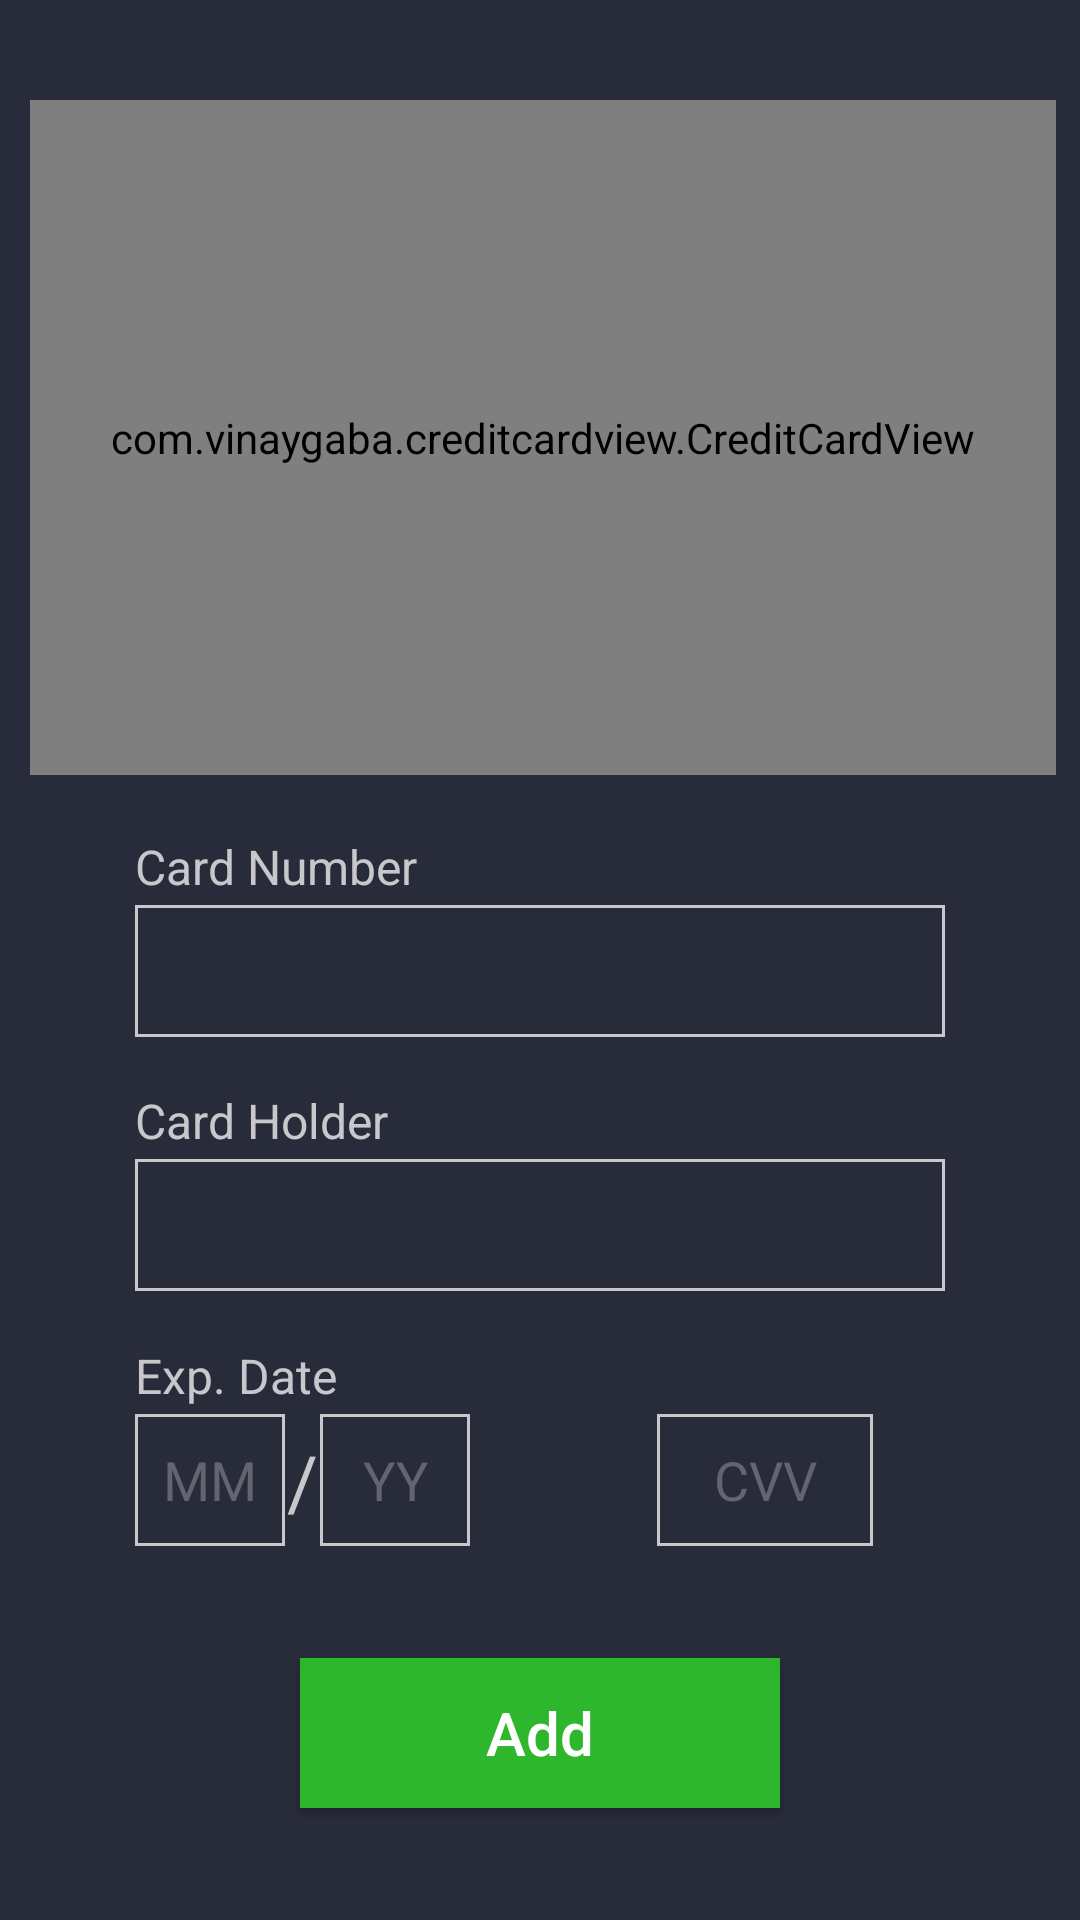

Produce the Android XML layout that renders to this screen, including the resource entries it uses.
<!-- AndroidManifest.xml: application theme AppTheme -->
<!-- res/layout/cardfragment.xml -->
<?xml version="1.0" encoding="utf-8"?>
<androidx.constraintlayout.widget.ConstraintLayout xmlns:android="http://schemas.android.com/apk/res/android"
    xmlns:tools="http://schemas.android.com/tools"
    android:layout_width="match_parent"
    android:layout_height="match_parent"
    xmlns:app="http://schemas.android.com/apk/res-auto"
    android:background="@color/backgroundo">

    <com.vinaygaba.creditcardview.CreditCardView
        android:id="@+id/card1"
        android:layout_width="0dp"
        android:layout_height="225dp"
        android:layout_marginEnd="8dp"
        android:background="@drawable/cardbackground_sky"
        app:cardName=""
        app:cardNameTextColor="#cccccc"
        app:cardNumber=""
        app:cardNumberFormat="all_digits"
        app:cardNumberTextColor="#cccccc"
        app:expiryDate="02/22"
        app:expiryDateTextColor="#cccccc"
        app:hintTextColor="#cccccc"
        app:isEditable="false"
        app:layout_constraintBottom_toBottomOf="parent"
        app:layout_constraintEnd_toEndOf="parent"
        app:layout_constraintLeft_toLeftOf="parent"
        app:layout_constraintTop_toTopOf="parent"
        app:layout_constraintVertical_bias="0.07999998"
        app:layout_constraintWidth_percent="0.95"
        app:putChip="true"
        app:type="auto"
        app:validTillTextColor="#cccccc" />

    <EditText
        android:id="@+id/cardm"
        android:layout_width="50dp"
        android:layout_height="44dp"
        android:background="@drawable/squareedit"
        android:ems="10"
        android:hint="MM"
        android:inputType="number"
        android:maxLength="2"
        android:tag="2"
        android:textAlignment="center"
        android:textColor="@color/textocolaro"
        android:textColorHint="@color/textocoloro2"
        app:layout_constraintBottom_toBottomOf="@+id/cardy"
        app:layout_constraintEnd_toStartOf="@+id/cardy"
        app:layout_constraintHorizontal_bias="0.0"
        app:layout_constraintStart_toStartOf="@id/cardholder"
        app:layout_constraintTop_toTopOf="@+id/cardy"
        app:layout_constraintVertical_bias="0.0" />

    <EditText
        android:id="@+id/cardy"
        android:layout_width="50dp"
        android:layout_height="44dp"
        android:layout_marginBottom="8dp"
        android:background="@drawable/squareedit"
        android:ems="10"
        android:hint="YY"
        android:inputType="number"
        android:maxLength="2"
        android:tag="3"
        android:textAlignment="center"
        android:textColor="@color/textocolaro"
        android:textColorHint="@color/textocoloro2"
        app:layout_constraintBottom_toBottomOf="parent"
        app:layout_constraintEnd_toEndOf="@id/cardholder"
        app:layout_constraintHorizontal_bias="0.28"
        app:layout_constraintStart_toStartOf="@id/cardholder"
        app:layout_constraintTop_toBottomOf="@id/cardholder"
        app:layout_constraintVertical_bias="0.26" />

    <EditText
        android:id="@+id/cardnumview"
        android:layout_width="0dp"
        android:layout_height="44dp"
        android:layout_marginStart="8dp"
        android:layout_marginTop="8dp"
        android:layout_marginEnd="8dp"
        android:layout_marginBottom="8dp"
        android:background="@drawable/squareedit"
        android:ems="10"
        android:inputType="textPersonName"
        android:maxLength="16"
        android:paddingLeft="15dp"
        android:tag="0"
        android:textColor="@color/textocolaro"
        android:textColorHint="@color/textocoloro2"
        app:layout_constraintBottom_toBottomOf="parent"
        app:layout_constraintEnd_toEndOf="parent"
        app:layout_constraintStart_toStartOf="parent"
        app:layout_constraintTop_toBottomOf="@+id/card1"
        app:layout_constraintVertical_bias="0.110000014"
        app:layout_constraintWidth_percent="0.75" />

    <EditText
        android:id="@+id/cardholder"
        android:layout_width="0dp"
        android:layout_height="44dp"
        android:layout_marginStart="8dp"
        android:layout_marginTop="8dp"
        android:layout_marginEnd="8dp"
        android:layout_marginBottom="8dp"
        android:background="@drawable/squareedit"
        android:ems="10"
        android:inputType="textPersonName"
        android:paddingLeft="15dp"
        android:tag="1"
        android:textColor="@color/textocolaro"
        android:textColorHint="@color/textocoloro2"
        app:layout_constraintBottom_toBottomOf="parent"
        app:layout_constraintEnd_toEndOf="parent"
        app:layout_constraintStart_toStartOf="parent"
        app:layout_constraintTop_toBottomOf="@+id/cardnumview"
        app:layout_constraintVertical_bias="0.13999999"
        app:layout_constraintWidth_percent="0.75" />



    <TextView
        android:layout_width="wrap_content"
        android:layout_height="wrap_content"
        android:text="/"
        android:textColor="@color/textocolaro"
        android:textSize="25sp"
        app:layout_constraintBottom_toBottomOf="@+id/cardm"
        app:layout_constraintEnd_toStartOf="@+id/cardy"
        app:layout_constraintHorizontal_bias="0.51"
        app:layout_constraintStart_toEndOf="@+id/cardm"
        app:layout_constraintTop_toTopOf="@+id/cardm" />

    <EditText
        android:id="@+id/cardcvv"
        android:layout_width="0dp"
        android:layout_height="44dp"
        android:layout_marginStart="8dp"
        android:layout_marginEnd="8dp"
        android:background="@drawable/squareedit"
        android:ems="10"
        android:hint="CVV"
        android:inputType="number"
        android:tag="4"
        android:maxLength="3"
        android:textAlignment="center"
        android:textColor="@color/textocolaro"
        android:textColorHint="@color/textocoloro2"
        app:layout_constraintBottom_toBottomOf="@+id/cardy"
        app:layout_constraintEnd_toEndOf="parent"
        app:layout_constraintHorizontal_bias="0.47"
        app:layout_constraintStart_toEndOf="@+id/cardy"
        app:layout_constraintTop_toTopOf="@+id/cardy"
        app:layout_constraintWidth_percent="0.2" />

    <TextView
        android:id="@+id/textView27"
        android:layout_width="wrap_content"
        android:layout_height="wrap_content"
        android:layout_marginTop="8dp"
        android:layout_marginBottom="2dp"
        android:text="Card Number"
        android:textColor="@color/textocolaro"
        android:textSize="16dp"
        app:layout_constraintBottom_toTopOf="@+id/cardnumview"
        app:layout_constraintEnd_toEndOf="@+id/cardnumview"
        app:layout_constraintHorizontal_bias="0.0"
        app:layout_constraintStart_toStartOf="@+id/cardnumview"
        app:layout_constraintTop_toBottomOf="@+id/card1"
        app:layout_constraintVertical_bias="1.0" />

    <TextView
        android:id="@+id/textView31"
        android:layout_width="wrap_content"
        android:layout_height="wrap_content"
        android:layout_marginTop="8dp"
        android:layout_marginBottom="2dp"
        android:text="Card Holder"
        android:textColor="@color/textocolaro"
        android:textSize="16dp"
        app:layout_constraintBottom_toTopOf="@+id/cardholder"
        app:layout_constraintEnd_toEndOf="@+id/cardholder"
        app:layout_constraintHorizontal_bias="0.0"
        app:layout_constraintStart_toStartOf="@+id/cardholder"
        app:layout_constraintTop_toBottomOf="@+id/cardnumview"
        app:layout_constraintVertical_bias="1.0" />

    <TextView
        android:id="@+id/textView32"
        android:layout_width="wrap_content"
        android:layout_height="wrap_content"
        android:layout_marginTop="8dp"
        android:layout_marginBottom="2dp"
        android:text="Exp. Date"
        android:textColor="@color/textocolaro"
        android:textSize="16dp"
        app:layout_constraintBottom_toTopOf="@+id/cardm"
        app:layout_constraintEnd_toEndOf="@+id/cardm"
        app:layout_constraintHorizontal_bias="0.0"
        app:layout_constraintStart_toStartOf="@+id/cardm"
        app:layout_constraintTop_toBottomOf="@+id/cardholder"
        app:layout_constraintVertical_bias="1.0" />

    <Button
        android:id="@+id/addcard"
        android:layout_width="160dp"
        android:layout_height="50dp"
        android:layout_marginStart="8dp"
        android:layout_marginTop="8dp"
        android:layout_marginEnd="8dp"
        android:layout_marginBottom="8dp"
        android:background="@color/mygreeno"
        android:text="Add"
        android:textAllCaps="false"
        android:textColor="@android:color/white"
        android:textSize="20dp"
        app:layout_constraintBottom_toBottomOf="parent"
        app:layout_constraintEnd_toEndOf="parent"
        app:layout_constraintStart_toStartOf="parent"
        app:layout_constraintTop_toBottomOf="@+id/cardy" />

    <TextView
        android:id="@+id/cardalert1"
        android:layout_width="wrap_content"
        android:layout_height="wrap_content"
        android:layout_marginStart="4dp"
        android:layout_marginTop="8dp"
        android:layout_marginEnd="8dp"
        android:layout_marginBottom="2dp"
        android:text="*required"
        android:visibility="invisible"
        android:textColor="@android:color/holo_red_light"
        app:layout_constraintBottom_toTopOf="@+id/cardnumview"
        app:layout_constraintEnd_toEndOf="@+id/cardnumview"
        app:layout_constraintHorizontal_bias="0.0"
        app:layout_constraintStart_toEndOf="@+id/textView27"
        app:layout_constraintTop_toBottomOf="@+id/card1"
        app:layout_constraintVertical_bias="1.0" />
    <TextView
        android:id="@+id/cardalert2"
        android:layout_width="wrap_content"
        android:layout_height="wrap_content"
        android:layout_marginStart="4dp"
        android:layout_marginTop="8dp"
        android:layout_marginEnd="8dp"
        android:layout_marginBottom="2dp"
        android:text="*required"
        android:visibility="invisible"
        android:textColor="@android:color/holo_red_light"
        app:layout_constraintBottom_toTopOf="@+id/cardholder"
        app:layout_constraintEnd_toEndOf="@+id/cardholder"
        app:layout_constraintHorizontal_bias="0.0"
        app:layout_constraintStart_toEndOf="@+id/textView31"
        app:layout_constraintTop_toBottomOf="@+id/cardnumview"
        app:layout_constraintVertical_bias="1.0" />
    <TextView
        android:id="@+id/cardalert3"
        android:layout_width="wrap_content"
        android:layout_height="wrap_content"
        android:layout_marginStart="4dp"
        android:layout_marginTop="8dp"
        android:layout_marginEnd="8dp"
        android:layout_marginBottom="2dp"
        android:text="*required"
        android:visibility="invisible"
        android:textColor="@android:color/holo_red_light"
        app:layout_constraintBottom_toTopOf="@+id/cardy"
        app:layout_constraintEnd_toEndOf="@+id/cardy"
        app:layout_constraintHorizontal_bias="0.0"
        app:layout_constraintStart_toEndOf="@+id/textView32"
        app:layout_constraintTop_toBottomOf="@+id/cardholder"
        app:layout_constraintVertical_bias="1.0" />

    <TextView
        android:id="@+id/cardalert4"
        android:layout_width="wrap_content"
        android:layout_height="wrap_content"
        android:layout_marginTop="8dp"
        android:layout_marginBottom="2dp"
        android:text="*required"
        android:textColor="@android:color/holo_red_light"
        android:visibility="invisible"
        app:layout_constraintBottom_toTopOf="@+id/cardcvv"
        app:layout_constraintEnd_toEndOf="@+id/cardcvv"
        app:layout_constraintHorizontal_bias="0.0"
        app:layout_constraintStart_toStartOf="@+id/cardcvv"
        app:layout_constraintTop_toBottomOf="@+id/cardholder"
        app:layout_constraintVertical_bias="1.0" />


</androidx.constraintlayout.widget.ConstraintLayout>
<!-- resources referenced by this layout -->
<resources>
  <color name="backgroundo">#282b3a</color>
  <color name="mygreeno">#2EB62C</color>
  <color name="textocolaro">#c8c7cc</color>
  <color name="textocoloro2">#646470</color>
  <!-- drawable squareedit (drawable) -->
  <shape xmlns:android="http://schemas.android.com/apk/res/android"
      android:shape="rectangle"
      android:padding="10dp">
  
      <solid android:color="@color/backgroundo" />
      <stroke android:width="1dp" android:color="@color/textocolaro"/>
  </shape>
  <style name="AppTheme" parent="Theme.AppCompat.Light.DarkActionBar">
          
          <item name="colorPrimary">@color/colorPrimary</item>
          <item name="colorPrimaryDark">@color/colorPrimaryDark</item>
          <item name="colorAccent">@color/colorAccent</item>
      </style>
  <color name="colorPrimary">#fe3b3d</color>
  <color name="colorPrimaryDark">#282b3a</color>
  <color name="colorAccent">#2EB62C</color>
</resources>
